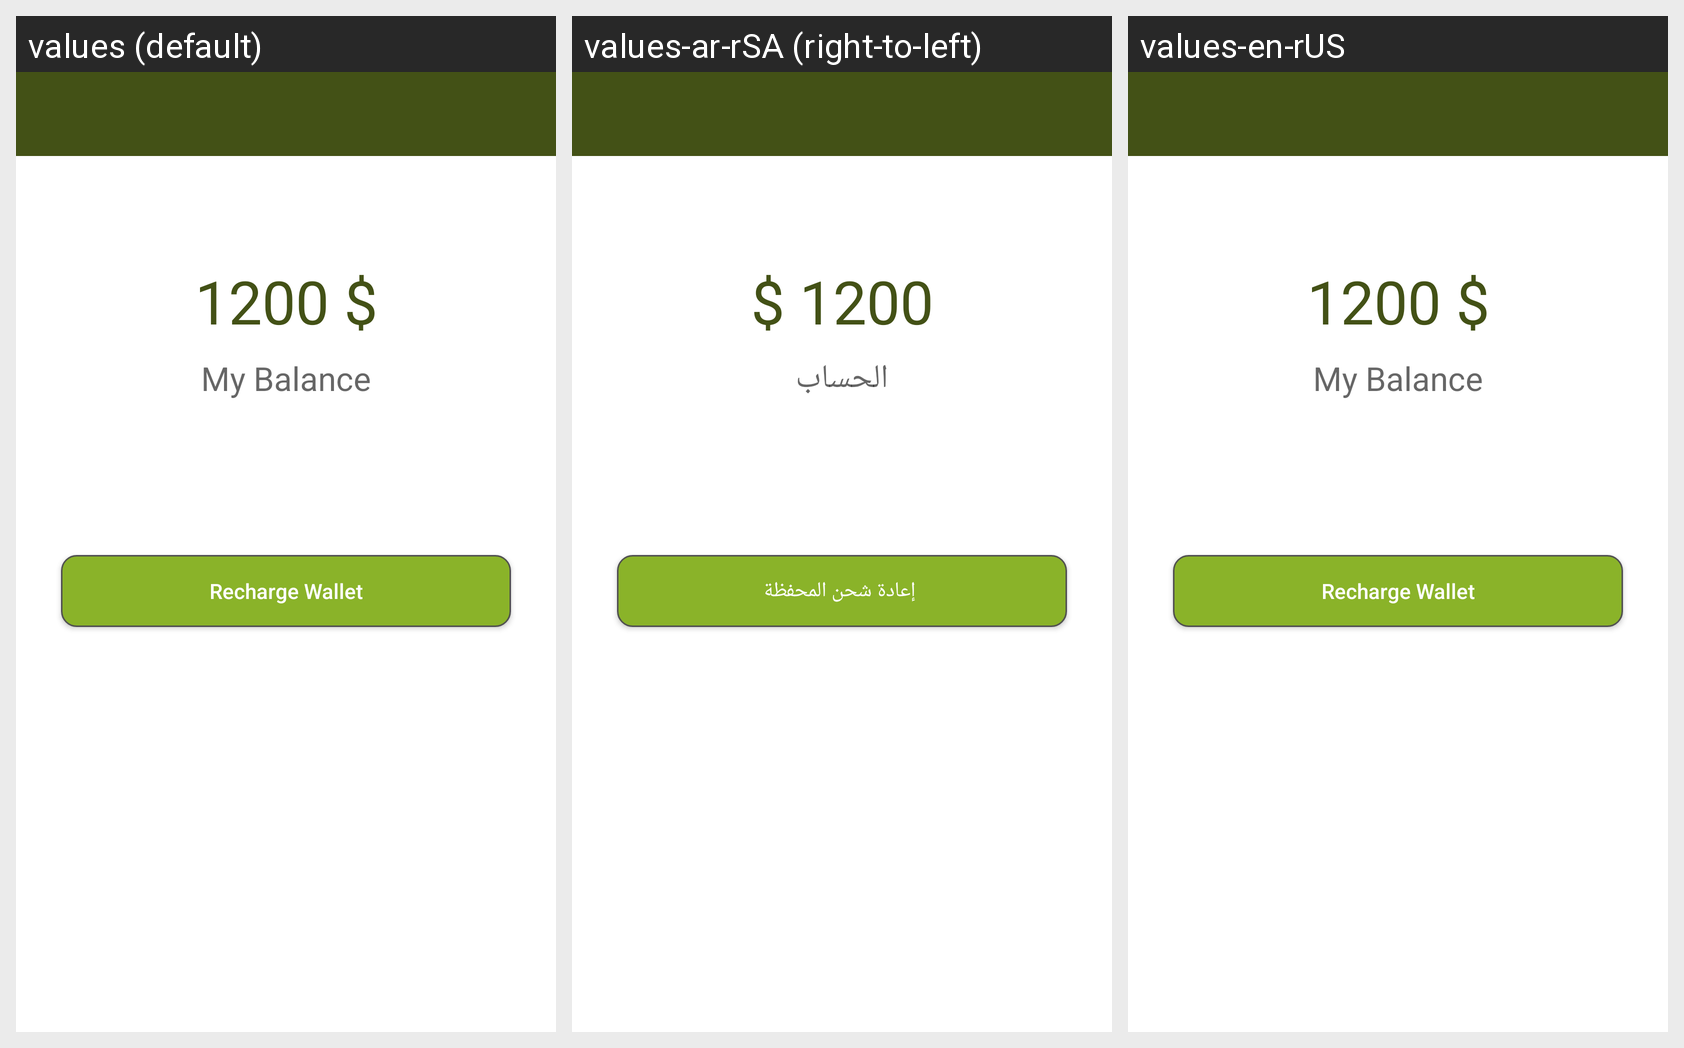

This grid shows one Android layout under several languages. Give, for every string resource on the screen, its name, the default text and each shown locale's text.
Android screen res/layout/activity_wallet.xml rendered under 3 locales, left to right: values (default), values-ar-rSA (right-to-left), values-en-rUS. Device: Nexus 5 (rendered at 1080×1920; each locale shown at half size, 540×960, under a caption strip naming it); theme AppTheme.
Strings drawn on this screen, with the default value and each locale's value (text and hints the layout hard-codes, and strings that could not be matched under every locale, appear in the picture but are not listed):

balance
  values: My Balance
  values-ar-rSA: الحساب
  values-en-rUS: My Balance

recharge_wallet
  values: Recharge Wallet
  values-ar-rSA:  إعادة شحن المحفظة
  values-en-rUS: Recharge Wallet
